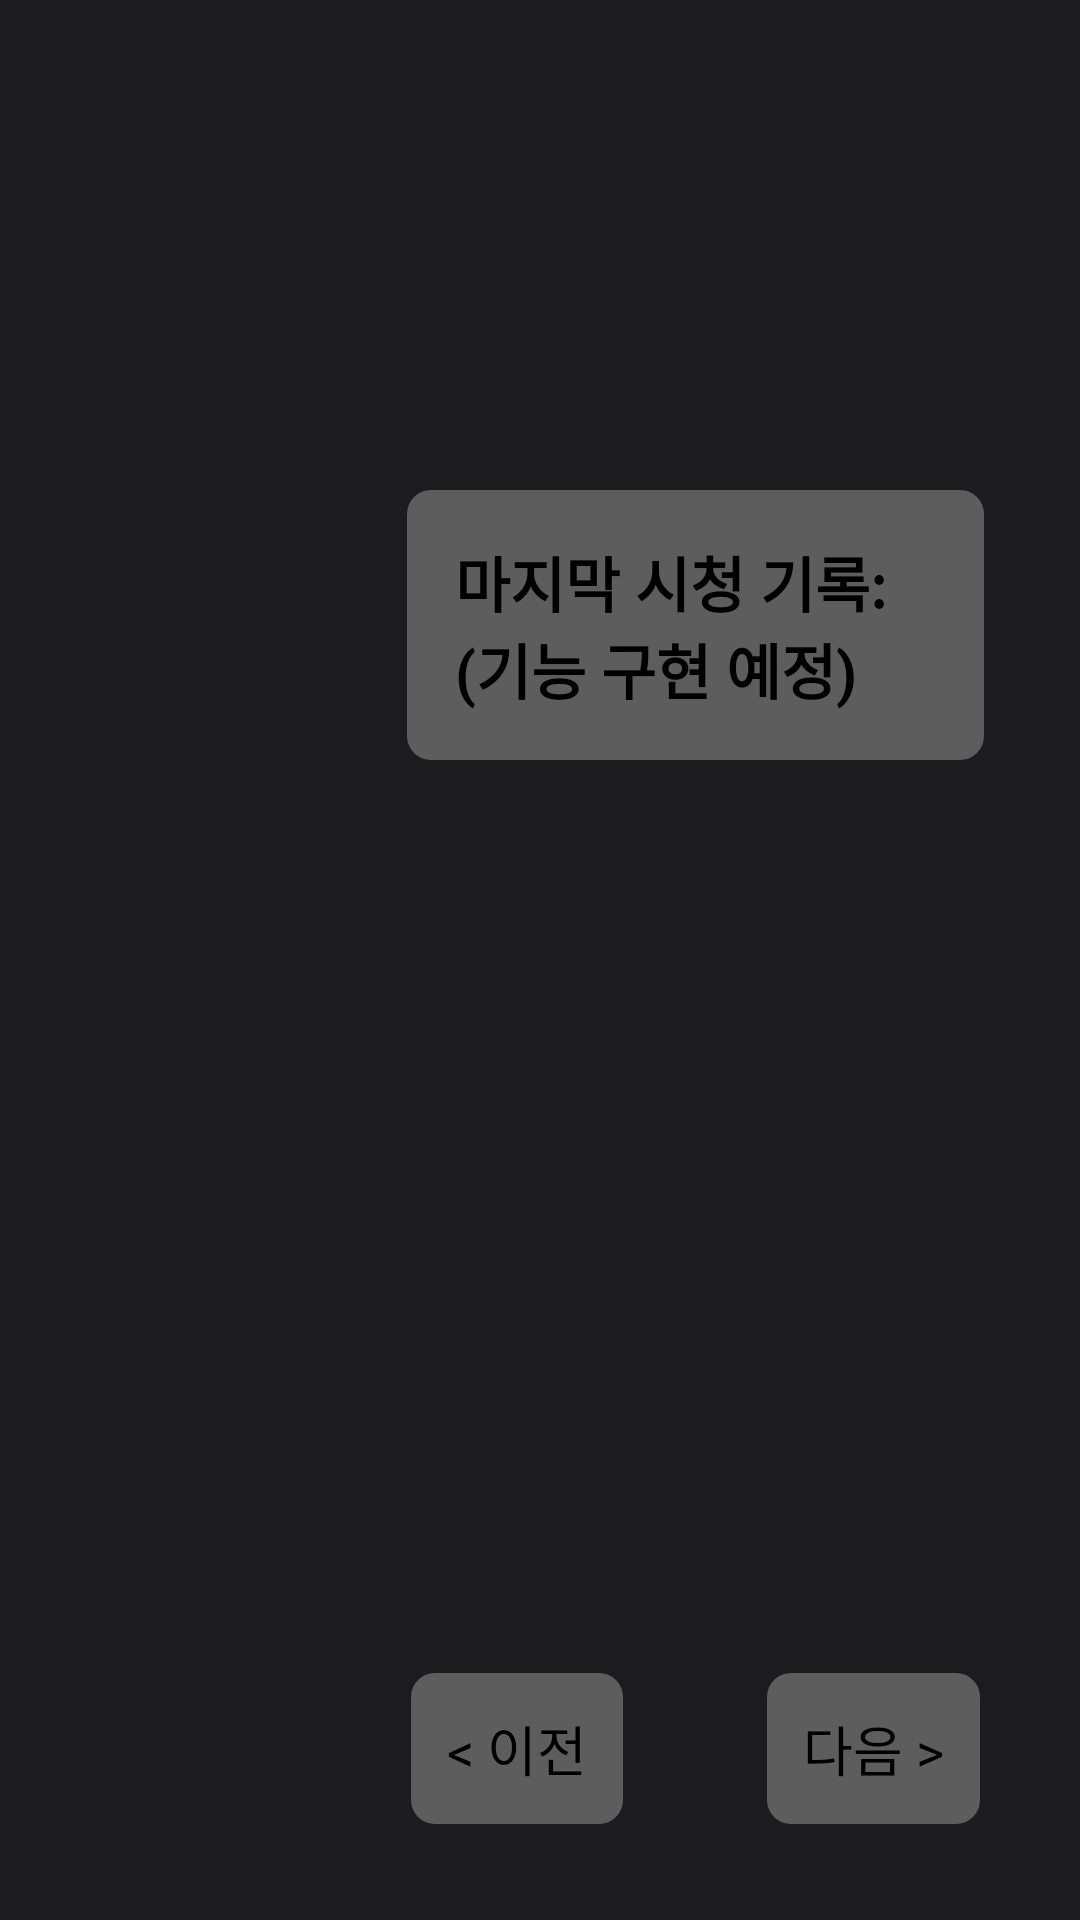

Here is an Android app screen rendered from its layout file. Give the layout XML and the strings, colors and styles it references.
<!-- AndroidManifest.xml: activity theme Theme.MaterialComponents.DayNight.NoActionBar -->
<!-- res/layout/activity_content_detail.xml -->
<?xml version="1.0" encoding="utf-8"?>

<androidx.constraintlayout.widget.ConstraintLayout xmlns:android="http://schemas.android.com/apk/res/android"
    xmlns:app="http://schemas.android.com/apk/res-auto"
    xmlns:tools="http://schemas.android.com/tools"
    android:layout_width="match_parent"
    android:layout_height="match_parent"
    android:background="#1C1C1E"
    android:padding="32dp"
    tools:context=".ui.ContentDetailActivity">

    <TextView
        android:id="@+id/textView_detail_title"
        android:layout_width="0dp"
        android:layout_height="wrap_content"
        android:textColor="@android:color/white"
        android:textSize="48sp"
        android:textStyle="bold"
        app:layout_constraintEnd_toEndOf="parent"
        app:layout_constraintStart_toStartOf="parent"
        app:layout_constraintTop_toTopOf="parent"
        tools:text="컨텐츠 제목" />

    <ImageView
        android:id="@+id/imageView_detail_poster"
        android:layout_width="0dp"
        android:layout_height="0dp"
        android:layout_marginTop="24dp"
        android:layout_marginEnd="24dp"
        android:scaleType="centerCrop"
        app:layout_constraintDimensionRatio="2:3"
        app:layout_constraintStart_toStartOf="parent"
        app:layout_constraintEnd_toStartOf="@id/guideline_vertical_poster"
        app:layout_constraintTop_toBottomOf="@id/textView_detail_title"
        tools:src="#555555" />

    <androidx.constraintlayout.widget.Guideline
        android:id="@+id/guideline_vertical_poster"
        android:layout_width="wrap_content"
        android:layout_height="wrap_content"
        android:orientation="vertical"
        app:layout_constraintGuide_percent="0.35" />

    <TextView
        android:id="@+id/textView_detail_description"
        android:layout_width="0dp"
        android:layout_height="wrap_content"
        android:textColor="#E0E0E0"
        android:textSize="20sp"
        android:maxLines="3"
        android:ellipsize="end"
        app:layout_constraintEnd_toEndOf="parent"
        app:layout_constraintStart_toEndOf="@id/guideline_vertical_poster"
        app:layout_constraintTop_toTopOf="@id/imageView_detail_poster"
        tools:text="컨텐츠에 대한 상세 설명이 여기에 표시됩니다." />

    <TextView
        android:id="@+id/textView_last_watched"
        android:layout_width="0dp"
        android:layout_height="wrap_content"
        android:layout_marginTop="16dp"
        android:background="@drawable/menu_item_background_selector"
        android:padding="16dp"
        android:text="마지막 시청 기록: (기능 구현 예정)"
        android:textColor="@android:color/black"
        android:textSize="20sp"
        android:textStyle="bold"
        android:focusable="true"
        android:nextFocusDown="@+id/recyclerView_episodes"
        app:layout_constraintEnd_toEndOf="parent"
        app:layout_constraintStart_toEndOf="@id/guideline_vertical_poster"
        app:layout_constraintTop_toBottomOf="@id/textView_detail_description" />

    <androidx.recyclerview.widget.RecyclerView
        android:id="@+id/recyclerView_episodes"
        android:layout_width="0dp"
        android:layout_height="0dp"
        android:layout_marginTop="16dp"
        android:focusable="true"
        android:nextFocusUp="@+id/textView_last_watched"
        android:nextFocusDown="@+id/button_episode_next"
        app:layout_constraintBottom_toTopOf="@id/episode_pagination_controls"
        app:layout_constraintEnd_toEndOf="parent"
        app:layout_constraintStart_toEndOf="@id/guideline_vertical_poster"
        app:layout_constraintTop_toBottomOf="@id/textView_last_watched" />

    <LinearLayout
        android:id="@+id/episode_pagination_controls"
        android:layout_width="0dp"
        android:layout_height="wrap_content"
        android:layout_marginTop="8dp"
        android:gravity="center"
        android:orientation="horizontal"
        app:layout_constraintBottom_toBottomOf="parent"
        app:layout_constraintEnd_toEndOf="parent"
        app:layout_constraintStart_toEndOf="@id/guideline_vertical_poster" >

        <TextView
            android:id="@+id/button_episode_previous"
            android:layout_width="wrap_content"
            android:layout_height="wrap_content"
            android:background="@drawable/menu_item_background_selector"
            android:padding="12dp"
            android:text="&lt; 이전"
            android:textColor="@android:color/black"
            android:textSize="18sp"
            android:focusable="true"
            android:nextFocusUp="@+id/recyclerView_episodes"
            android:nextFocusRight="@+id/button_episode_next" />

        <TextView
            android:id="@+id/textView_episode_page_info"
            android:layout_width="wrap_content"
            android:layout_height="wrap_content"
            android:layout_marginStart="24dp"
            android:layout_marginEnd="24dp"
            android:textColor="@android:color/black"
            android:textSize="20sp"
            tools:text="1 / 10" />

        <TextView
            android:id="@+id/button_episode_next"
            android:layout_width="wrap_content"
            android:layout_height="wrap_content"
            android:background="@drawable/menu_item_background_selector"
            android:padding="12dp"
            android:text="다음 &gt;"
            android:textColor="@android:color/black"
            android:textSize="18sp"
            android:focusable="true"
            android:nextFocusUp="@+id/recyclerView_episodes"
            android:nextFocusLeft="@+id/button_episode_previous" />
    </LinearLayout>

</androidx.constraintlayout.widget.ConstraintLayout>
<!-- resources referenced by this layout -->
<resources>
  <!-- drawable menu_item_background_selector (drawable) -->
  <?xml version="1.0" encoding="utf-8"?>
  
  <selector xmlns:android="http://schemas.android.com/apk/res/android">
      <item android:state_focused="true">
          <shape android:shape="rectangle">
              <solid android:color="#ffffbb" />
              <corners android:radius="8dp" />
              <stroke android:width="5dp" android:color="#FF0000" />
          </shape>
      </item>
      <item>
          <shape android:shape="rectangle">
              <solid android:color="#5d5d5d" />
              <corners android:radius="8dp" />
          </shape>
      </item>
  </selector>
</resources>
